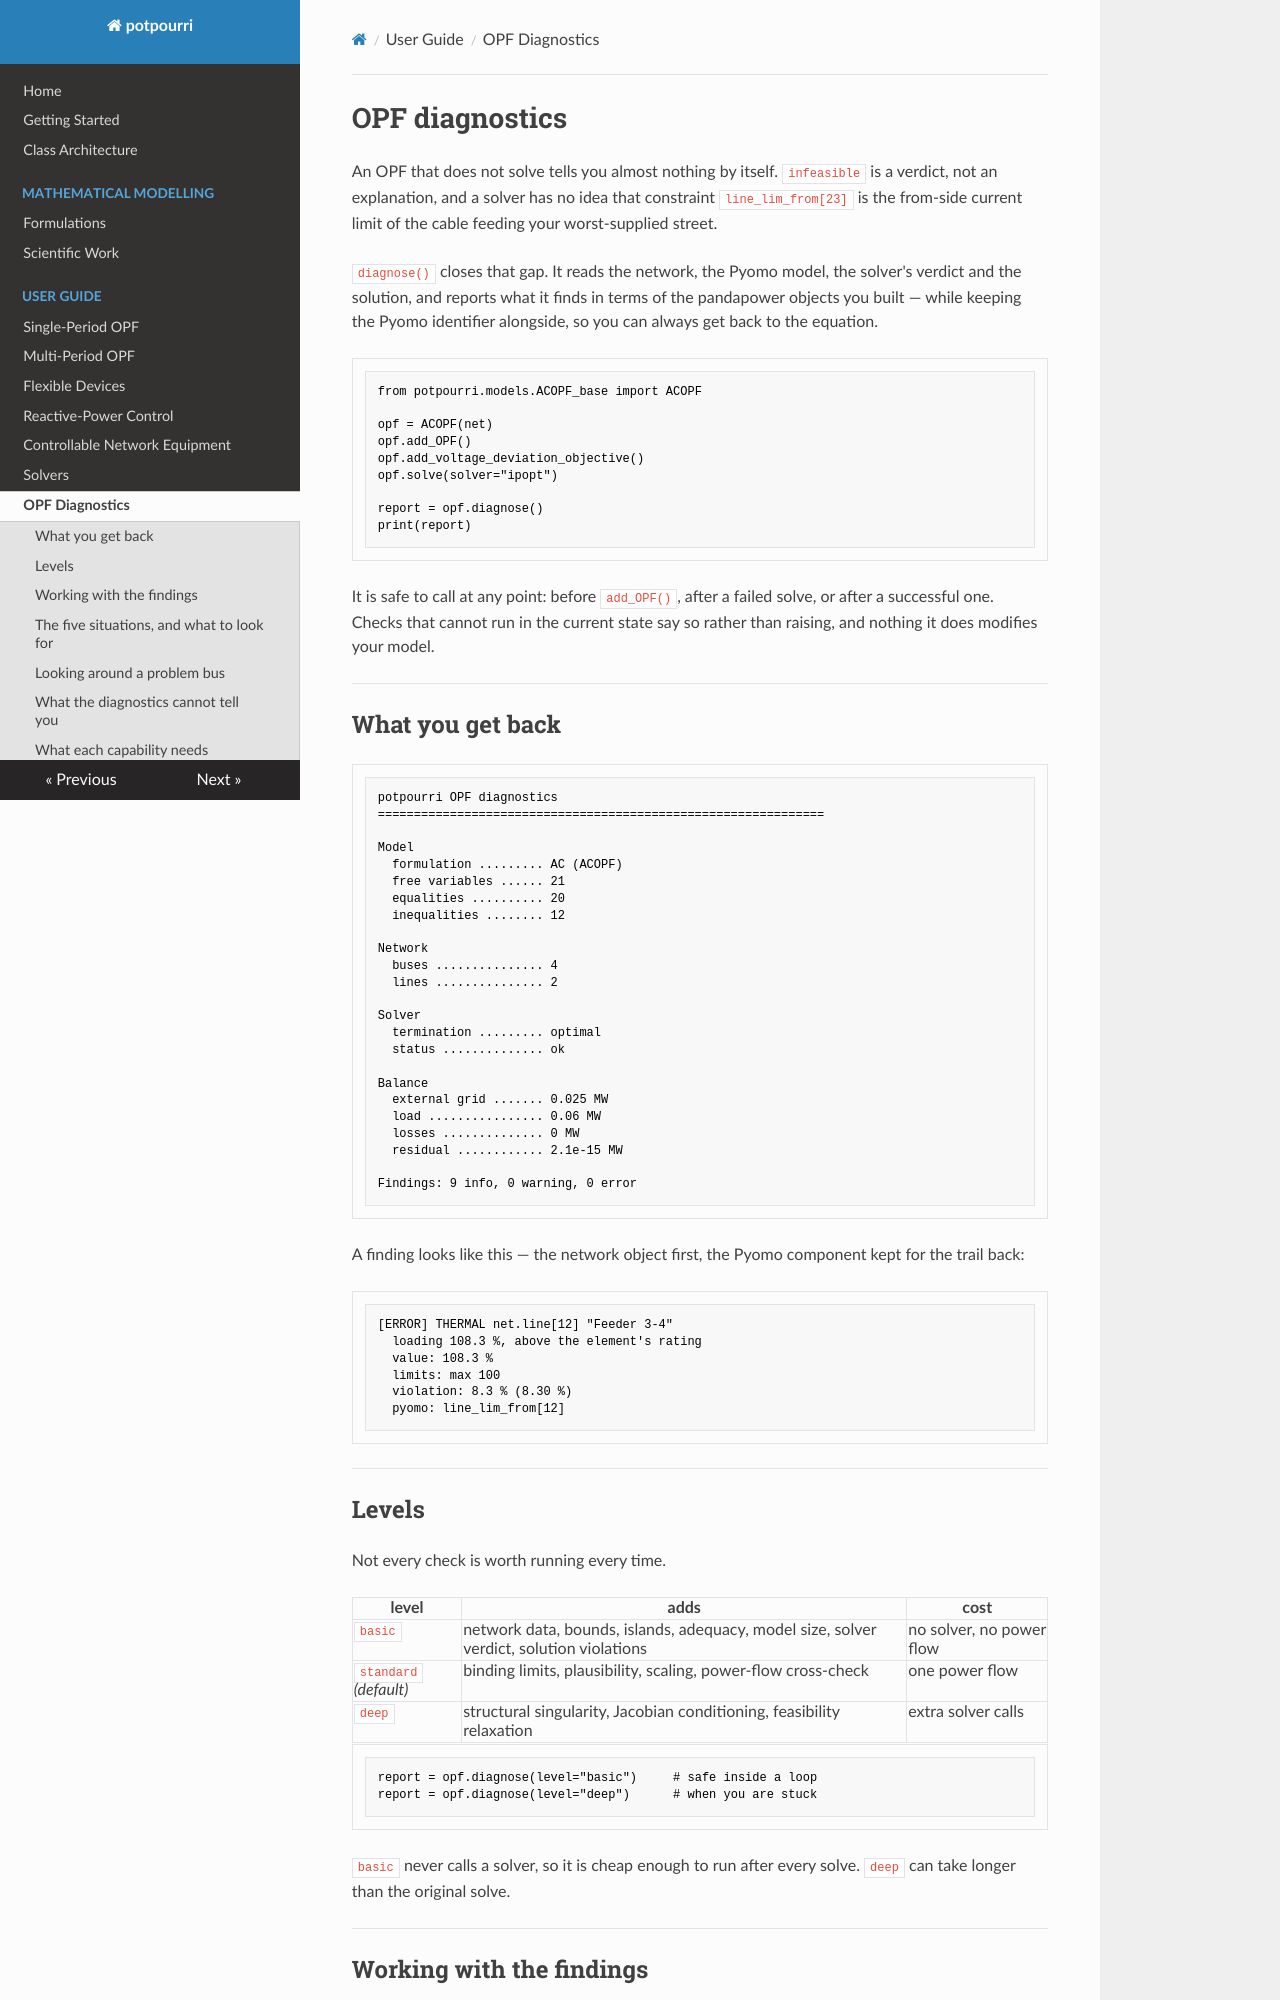

repository: RWTH-IAEW/opf-potpourri · page: user-guide/diagnostics/index.html · generator: mkdocs

# OPF diagnostics

An OPF that does not solve tells you almost nothing by itself. `infeasible`
is a verdict, not an explanation, and a solver has no idea that constraint
`line_lim_from[23]` is the from-side current limit of the cable feeding your
worst-supplied street.

`diagnose()` closes that gap. It reads the network, the Pyomo model, the
solver's verdict and the solution, and reports what it finds in terms of the
pandapower objects you built — while keeping the Pyomo identifier alongside,
so you can always get back to the equation.

```python
from potpourri.models.ACOPF_base import ACOPF

opf = ACOPF(net)
opf.add_OPF()
opf.add_voltage_deviation_objective()
opf.solve(solver="ipopt")

report = opf.diagnose()
print(report)
```

It is safe to call at any point: before `add_OPF()`, after a failed solve,
or after a successful one. Checks that cannot run in the current state say
so rather than raising, and nothing it does modifies your model.

---

## What you get back

```
potpourri OPF diagnostics
==============================================================

Model
  formulation ......... AC (ACOPF)
  free variables ...... 21
  equalities .......... 20
  inequalities ........ 12

Network
  buses ............... 4
  lines ............... 2

Solver
  termination ......... optimal
  status .............. ok

Balance
  external grid ....... 0.025 MW
  load ................ 0.06 MW
  losses .............. 0 MW
  residual ............ 2.1e-15 MW

Findings: 9 info, 0 warning, 0 error
```

A finding looks like this — the network object first, the Pyomo component
kept for the trail back:

```
[ERROR] THERMAL net.line[12] "Feeder 3-4"
  loading 108.3 %, above the element's rating
  value: 108.3 %
  limits: max 100
  violation: 8.3 % (8.30 %)
  pyomo: line_lim_from[12]
```

---

## Levels

Not every check is worth running every time.

| level | adds | cost |
|---|---|---|
| `basic` | network data, bounds, islands, adequacy, model size, solver verdict, solution violations | no solver, no power flow |
| `standard` *(default)* | binding limits, plausibility, scaling, power-flow cross-check | one power flow |
| `deep` | structural singularity, Jacobian conditioning, feasibility relaxation | extra solver calls |

```python
report = opf.diagnose(level="basic")     # safe inside a loop
report = opf.diagnose(level="deep")      # when you are stuck
```

`basic` never calls a solver, so it is cheap enough to run after every solve.
`deep` can take longer than the original solve.

---
